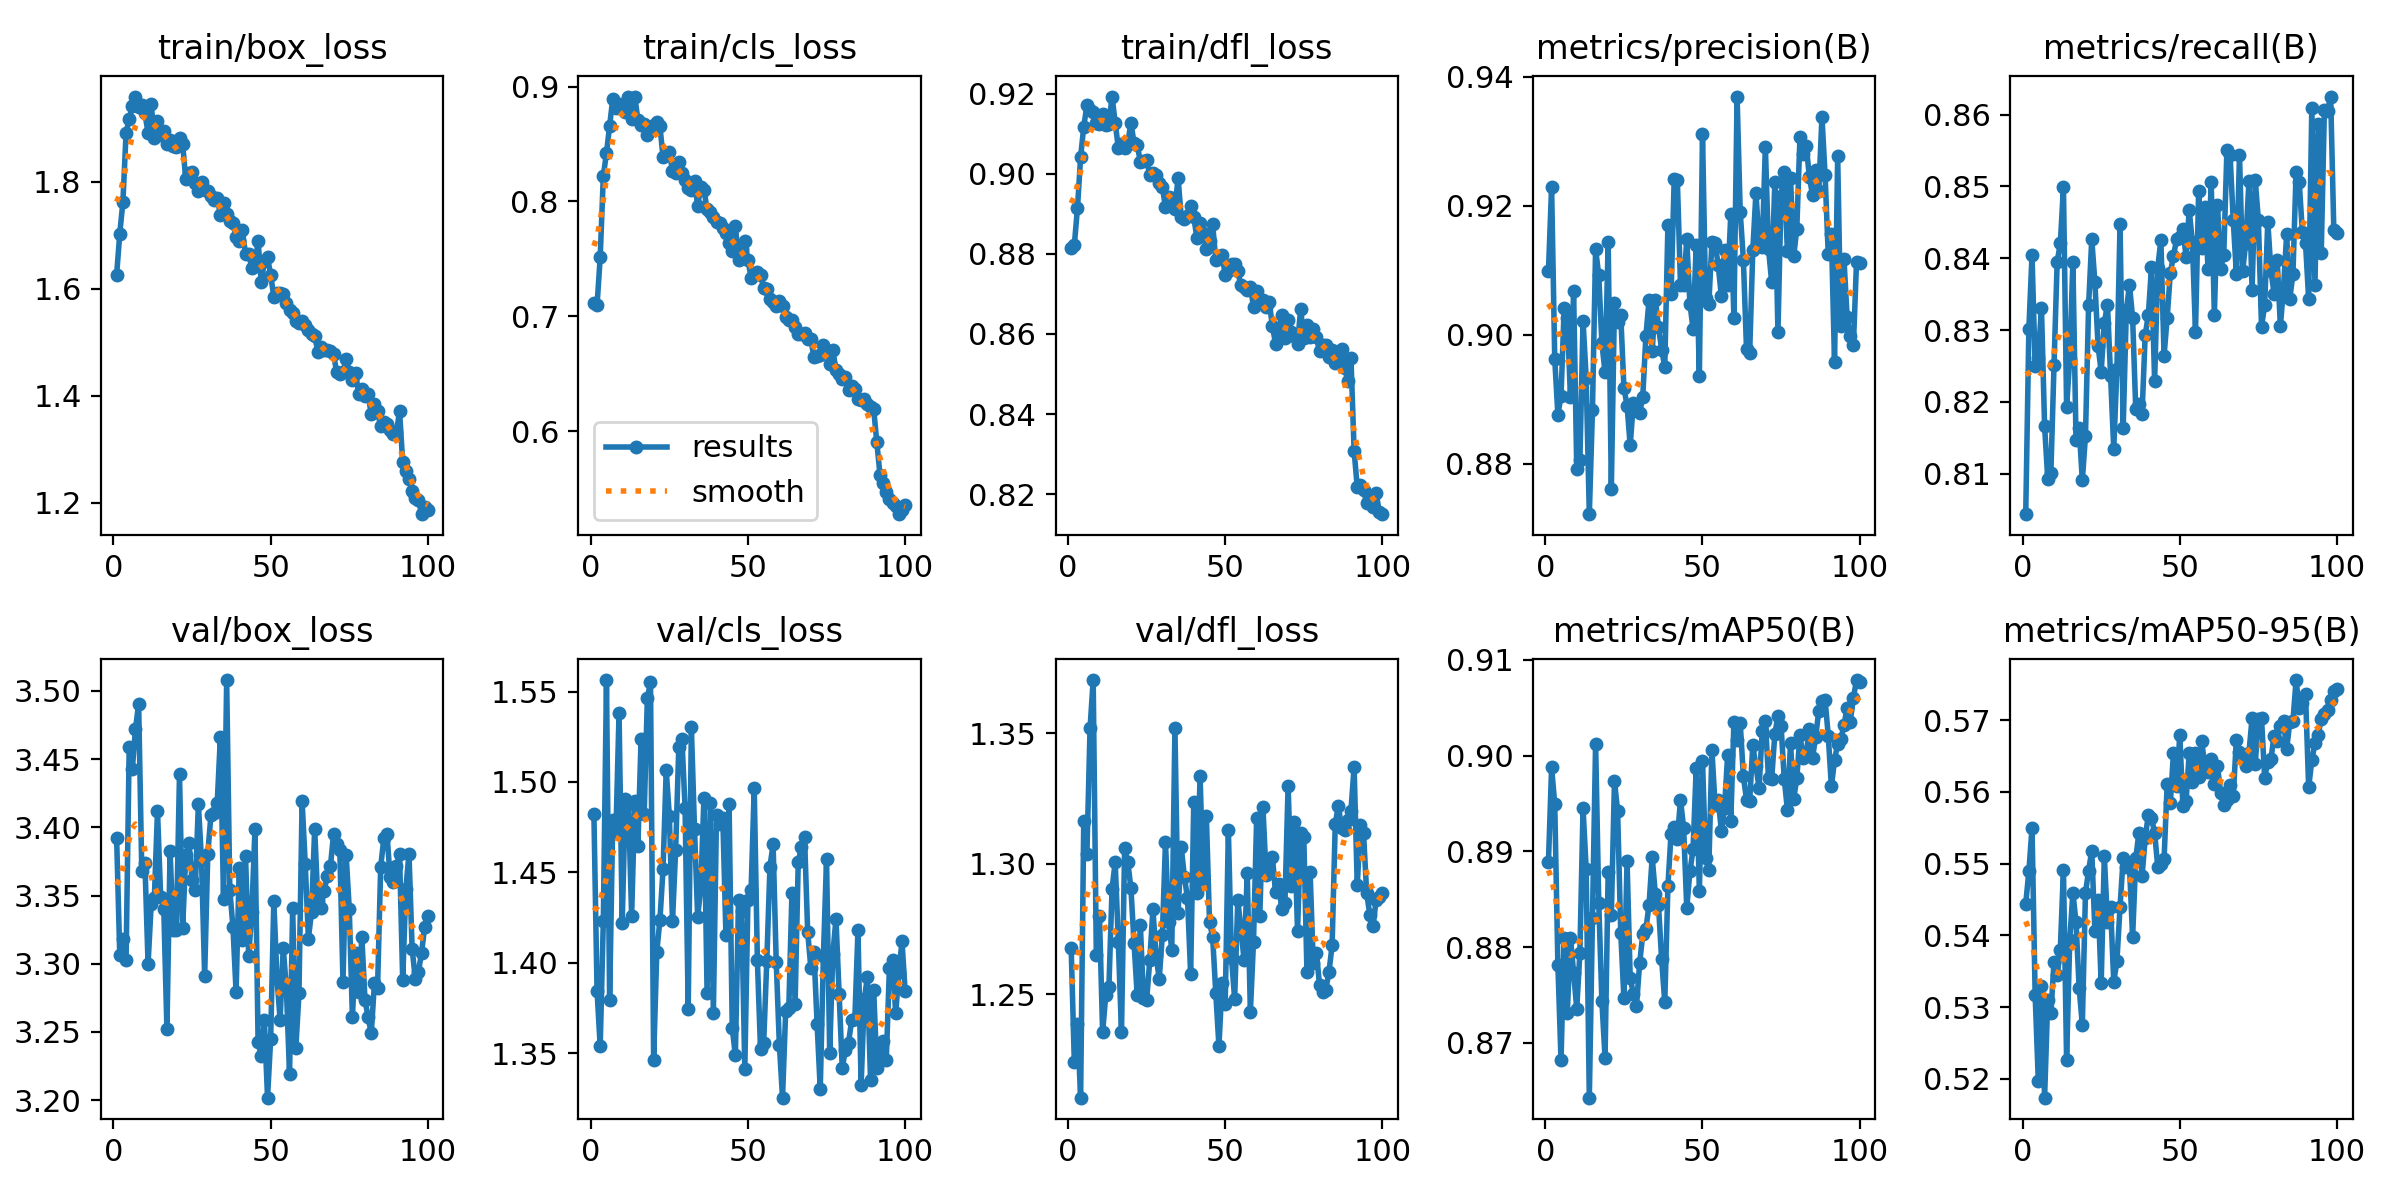

The file beside this chart, header and first rows:
epoch, time, train/box_loss, train/cls_loss, train/dfl_loss, metrics/precision(B), metrics/recall(B), metrics/mAP50(B), metrics/mAP50-95(B), val/box_loss, val/cls_loss, val/dfl_loss, lr/pg0, lr/pg1, lr/pg2
1, 308.6, 1.626, 0.7118, 0.8814, 0.9099, 0.8044, 0.8889, 0.5444, 3.392, 1.482, 1.268, 0.0003235, 0.0003235, 0.0003235
2, 347.2, 1.703, 0.7096, 0.8822, 0.9229, 0.8302, 0.8988, 0.5489, 3.306, 1.384, 1.224, 0.0006504, 0.0006504, 0.0006504
3, 389.3, 1.762, 0.7513, 0.8914, 0.8962, 0.8405, 0.8949, 0.555, 3.318, 1.354, 1.239, 0.0009706, 0.0009706, 0.0009706
4, 429.6, 1.891, 0.8225, 0.9042, 0.8876, 0.8251, 0.8782, 0.5316, 3.303, 1.423, 1.21, 0.0009703, 0.0009703, 0.0009703
5, 467.4, 1.917, 0.842, 0.9118, 0.8905, 0.8261, 0.8682, 0.5197, 3.459, 1.556, 1.316, 0.0009604, 0.0009604, 0.0009604
6, 505.9, 1.941, 0.8658, 0.9171, 0.9042, 0.8331, 0.881, 0.5329, 3.443, 1.379, 1.304, 0.0009505, 0.0009505, 0.0009505
7, 545, 1.959, 0.8893, 0.916, 0.9026, 0.8166, 0.8731, 0.5174, 3.472, 1.479, 1.352, 0.0009406, 0.0009406, 0.0009406
8, 583.5, 1.939, 0.8812, 0.9154, 0.8903, 0.8093, 0.881, 0.531, 3.49, 1.472, 1.37, 0.0009307, 0.0009307, 0.0009307
9, 621, 1.943, 0.8845, 0.9126, 0.9067, 0.8102, 0.8773, 0.5292, 3.368, 1.538, 1.265, 0.0009208, 0.0009208, 0.0009208
10, 659.7, 1.927, 0.8824, 0.9125, 0.8792, 0.8252, 0.8736, 0.5363, 3.374, 1.422, 1.28, 0.0009109, 0.0009109, 0.0009109
11, 698.3, 1.891, 0.8777, 0.915, 0.8805, 0.8395, 0.8794, 0.5344, 3.3, 1.49, 1.235, 0.000901, 0.000901, 0.000901
12, 737.1, 1.944, 0.8905, 0.9122, 0.9022, 0.8421, 0.8945, 0.538, 3.344, 1.488, 1.25, 0.0008911, 0.0008911, 0.0008911
13, 777.2, 1.881, 0.8714, 0.9123, 0.8932, 0.8499, 0.8881, 0.5492, 3.348, 1.426, 1.253, 0.0008812, 0.0008812, 0.0008812
14, 816.1, 1.914, 0.8913, 0.9193, 0.8721, 0.8193, 0.8643, 0.5226, 3.412, 1.489, 1.29, 0.0008713, 0.0008713, 0.0008713
15, 853.9, 1.886, 0.8709, 0.9128, 0.8884, 0.826, 0.8831, 0.5393, 3.349, 1.464, 1.301, 0.0008614, 0.0008614, 0.0008614
16, 892.6, 1.894, 0.8663, 0.9064, 0.9133, 0.8395, 0.9012, 0.546, 3.34, 1.524, 1.27, 0.0008515, 0.0008515, 0.0008515
17, 933.7, 1.871, 0.8673, 0.9075, 0.9092, 0.8147, 0.8846, 0.5418, 3.252, 1.483, 1.235, 0.0008416, 0.0008416, 0.0008416
18, 972, 1.877, 0.8581, 0.9065, 0.8987, 0.8163, 0.8743, 0.5326, 3.382, 1.546, 1.306, 0.0008317, 0.0008317, 0.0008317
19, 1011, 1.867, 0.8635, 0.9076, 0.8941, 0.8091, 0.8685, 0.5275, 3.325, 1.555, 1.301, 0.0008218, 0.0008218, 0.0008218
20, 1050, 1.864, 0.8668, 0.9128, 0.9144, 0.8153, 0.8879, 0.5459, 3.325, 1.346, 1.291, 0.0008119, 0.0008119, 0.0008119
21, 1089, 1.882, 0.8694, 0.9077, 0.876, 0.8334, 0.8833, 0.549, 3.439, 1.406, 1.27, 0.000802, 0.000802, 0.000802
22, 1126, 1.87, 0.8655, 0.9072, 0.9049, 0.8427, 0.8973, 0.5518, 3.326, 1.424, 1.25, 0.0007921, 0.0007921, 0.0007921
23, 1164, 1.804, 0.8384, 0.9031, 0.902, 0.8367, 0.8942, 0.5406, 3.38, 1.452, 1.277, 0.0007822, 0.0007822, 0.0007822
24, 1202, 1.817, 0.8407, 0.9033, 0.903, 0.8278, 0.8815, 0.545, 3.388, 1.507, 1.249, 0.0007723, 0.0007723, 0.0007723
25, 1239, 1.818, 0.843, 0.9034, 0.8918, 0.8242, 0.8747, 0.5333, 3.362, 1.481, 1.248, 0.0007624, 0.0007624, 0.0007624
26, 1278, 1.798, 0.8268, 0.8998, 0.889, 0.831, 0.889, 0.551, 3.354, 1.423, 1.263, 0.0007525, 0.0007525, 0.0007525
27, 1316, 1.782, 0.8247, 0.9002, 0.8828, 0.8336, 0.8768, 0.5419, 3.417, 1.462, 1.283, 0.0007426, 0.0007426, 0.0007426
28, 1354, 1.799, 0.8345, 0.8996, 0.8893, 0.8236, 0.8751, 0.5439, 3.376, 1.519, 1.265, 0.0007327, 0.0007327, 0.0007327
29, 1393, 1.784, 0.8246, 0.8977, 0.8883, 0.8134, 0.8739, 0.5336, 3.291, 1.524, 1.256, 0.0007228, 0.0007228, 0.0007228
30, 1431, 1.782, 0.8188, 0.8966, 0.8878, 0.8246, 0.8783, 0.5364, 3.381, 1.486, 1.273, 0.0007129, 0.0007129, 0.0007129
31, 1468, 1.773, 0.8118, 0.8917, 0.8904, 0.8448, 0.8813, 0.544, 3.409, 1.374, 1.308, 0.000703, 0.000703, 0.000703
32, 1507, 1.765, 0.81, 0.8942, 0.8998, 0.8164, 0.8819, 0.5508, 3.41, 1.53, 1.278, 0.0006931, 0.0006931, 0.0006931
33, 1544, 1.77, 0.8177, 0.8939, 0.9054, 0.8327, 0.8844, 0.5495, 3.418, 1.474, 1.267, 0.0006832, 0.0006832, 0.0006832
34, 1581, 1.737, 0.796, 0.8912, 0.8975, 0.8363, 0.8894, 0.5497, 3.466, 1.425, 1.352, 0.0006733, 0.0006733, 0.0006733
35, 1620, 1.761, 0.8126, 0.899, 0.9054, 0.8317, 0.8855, 0.5397, 3.348, 1.441, 1.281, 0.0006634, 0.0006634, 0.0006634
36, 1657, 1.74, 0.8099, 0.8892, 0.9012, 0.819, 0.8843, 0.5507, 3.508, 1.491, 1.307, 0.0006535, 0.0006535, 0.0006535
37, 1694, 1.726, 0.7937, 0.8886, 0.8977, 0.8197, 0.8788, 0.5543, 3.354, 1.384, 1.295, 0.0006436, 0.0006436, 0.0006436
38, 1732, 1.722, 0.7911, 0.8896, 0.8951, 0.8184, 0.8742, 0.5482, 3.327, 1.488, 1.287, 0.0006337, 0.0006337, 0.0006337
39, 1769, 1.696, 0.7868, 0.8919, 0.917, 0.8293, 0.8864, 0.5536, 3.279, 1.372, 1.258, 0.0006238, 0.0006238, 0.0006238
40, 1807, 1.69, 0.782, 0.8892, 0.9062, 0.8321, 0.8919, 0.5568, 3.37, 1.482, 1.324, 0.0006139, 0.0006139, 0.0006139
41, 1843, 1.709, 0.7809, 0.8839, 0.9242, 0.8387, 0.8926, 0.5564, 3.318, 1.477, 1.289, 0.000604, 0.000604, 0.000604
42, 1880, 1.665, 0.7769, 0.8877, 0.924, 0.8229, 0.8913, 0.5543, 3.379, 1.48, 1.334, 0.0005941, 0.0005941, 0.0005941
43, 1918, 1.666, 0.7722, 0.8852, 0.9077, 0.8387, 0.8954, 0.5495, 3.306, 1.415, 1.292, 0.0005842, 0.0005842, 0.0005842
44, 1955, 1.639, 0.7642, 0.8811, 0.9076, 0.8426, 0.8924, 0.55, 3.338, 1.488, 1.318, 0.0005743, 0.0005743, 0.0005743
45, 1993, 1.642, 0.7567, 0.8833, 0.9148, 0.8264, 0.8841, 0.5506, 3.398, 1.364, 1.278, 0.0005644, 0.0005644, 0.0005644
46, 2031, 1.689, 0.7786, 0.8874, 0.9048, 0.8318, 0.8879, 0.5611, 3.242, 1.349, 1.272, 0.0005545, 0.0005545, 0.0005545
47, 2068, 1.612, 0.7489, 0.8784, 0.9009, 0.838, 0.8902, 0.5584, 3.233, 1.435, 1.25, 0.0005446, 0.0005446, 0.0005446
48, 2105, 1.651, 0.7583, 0.8792, 0.914, 0.8403, 0.8987, 0.5654, 3.259, 1.428, 1.23, 0.0005347, 0.0005347, 0.0005347
49, 2145, 1.659, 0.7659, 0.8797, 0.8936, 0.8427, 0.8858, 0.5608, 3.202, 1.341, 1.254, 0.0005248, 0.0005248, 0.0005248
50, 2183, 1.625, 0.7492, 0.8748, 0.9312, 0.8429, 0.8995, 0.5679, 3.245, 1.435, 1.246, 0.0005149, 0.0005149, 0.0005149
51, 2221, 1.585, 0.7334, 0.8758, 0.9057, 0.8441, 0.8893, 0.5581, 3.346, 1.44, 1.313, 0.000505, 0.000505, 0.000505
52, 2259, 1.592, 0.7359, 0.8775, 0.9047, 0.8402, 0.8881, 0.5587, 3.29, 1.497, 1.264, 0.0004951, 0.0004951, 0.0004951
53, 2298, 1.593, 0.7384, 0.8775, 0.9143, 0.8467, 0.9006, 0.5654, 3.259, 1.401, 1.248, 0.0004852, 0.0004852, 0.0004852
54, 2337, 1.591, 0.7357, 0.8757, 0.9142, 0.8423, 0.8948, 0.5613, 3.312, 1.352, 1.286, 0.0004753, 0.0004753, 0.0004753
55, 2375, 1.573, 0.7246, 0.8721, 0.9107, 0.8297, 0.8954, 0.5655, 3.282, 1.355, 1.275, 0.0004654, 0.0004654, 0.0004654
56, 2413, 1.56, 0.7239, 0.8717, 0.906, 0.8493, 0.8922, 0.5621, 3.219, 1.401, 1.263, 0.0004555, 0.0004555, 0.0004555
57, 2450, 1.555, 0.7147, 0.871, 0.9131, 0.8415, 0.8945, 0.5671, 3.341, 1.453, 1.296, 0.0004456, 0.0004456, 0.0004456
58, 2488, 1.54, 0.7122, 0.8718, 0.9077, 0.8471, 0.9001, 0.5633, 3.238, 1.465, 1.243, 0.0004357, 0.0004357, 0.0004357
59, 2525, 1.536, 0.7091, 0.8668, 0.9187, 0.8386, 0.8932, 0.5628, 3.278, 1.4, 1.27, 0.0004258, 0.0004258, 0.0004258
60, 2562, 1.54, 0.7129, 0.8708, 0.9025, 0.8506, 0.9035, 0.5646, 3.419, 1.354, 1.317, 0.0004159, 0.0004159, 0.0004159
... 40 more rows
